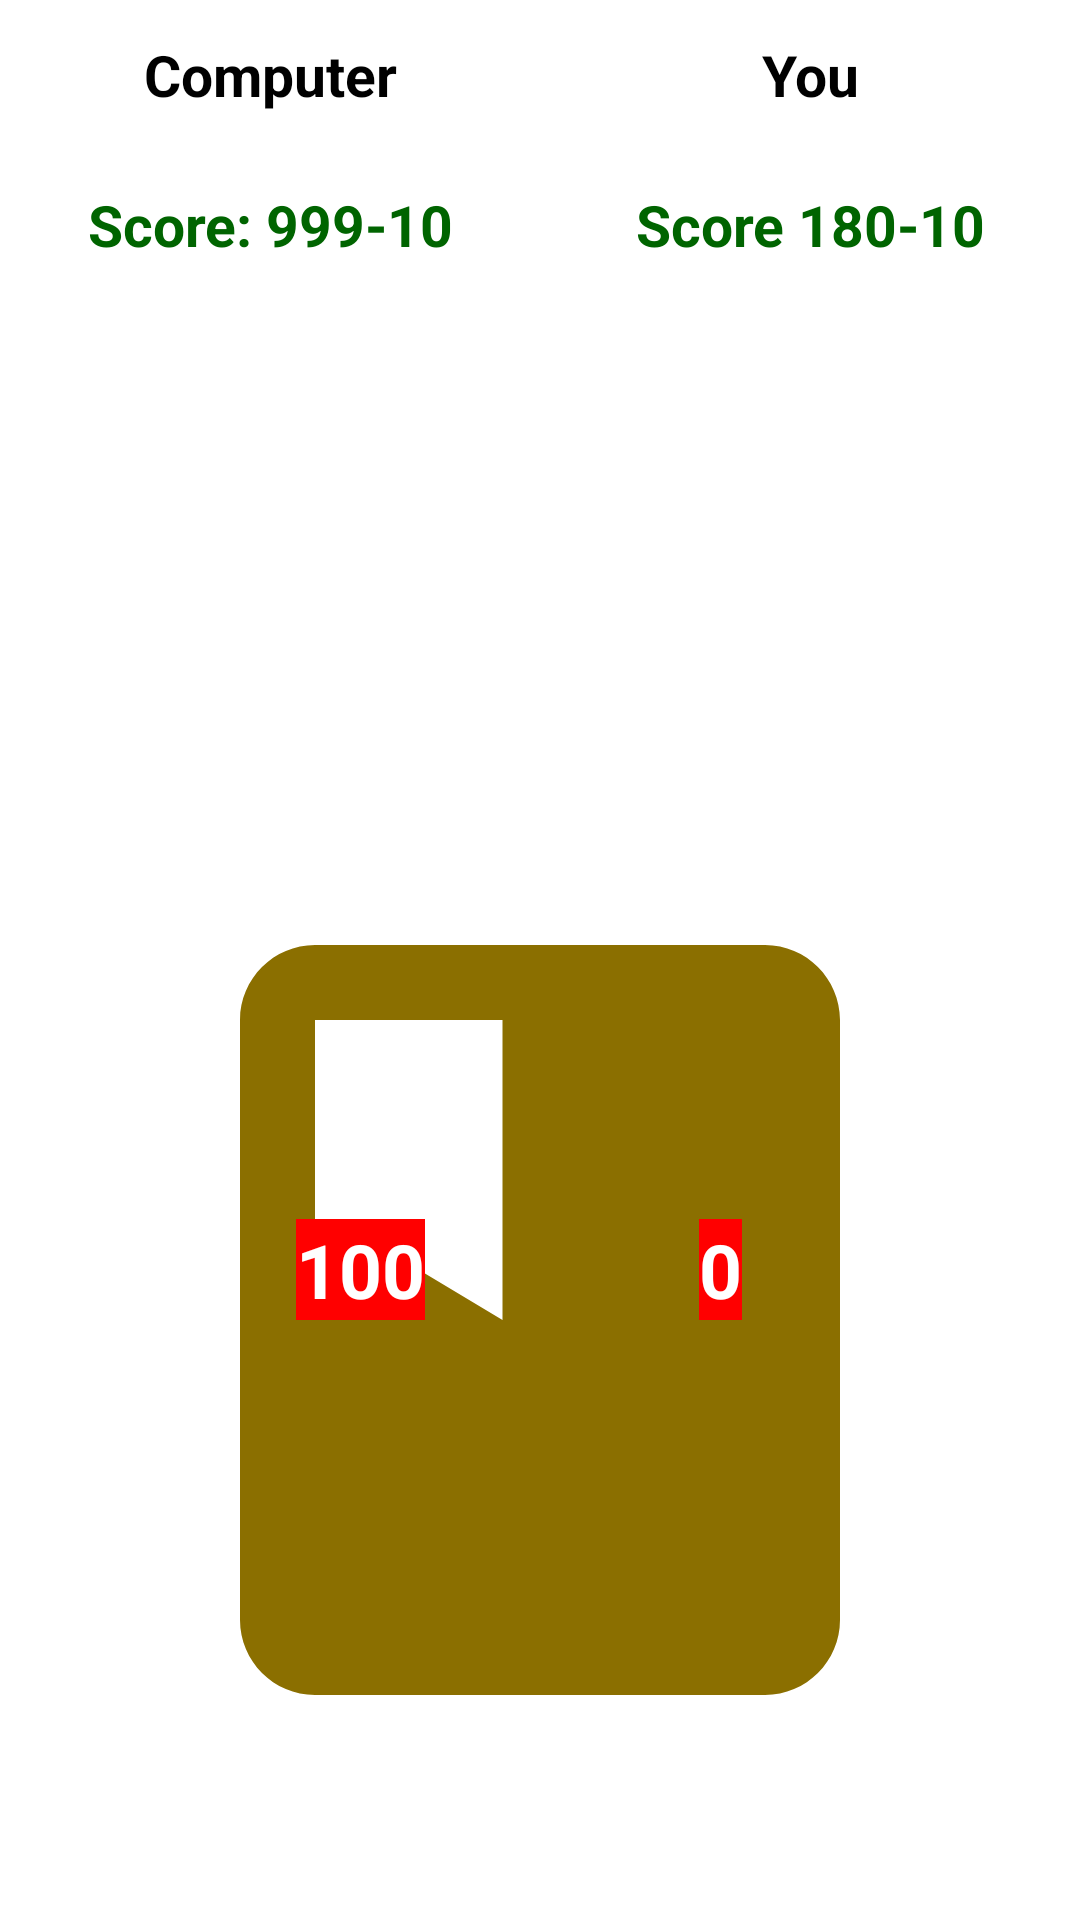

Layout XML and referenced resources for this Android screen:
<!-- AndroidManifest.xml: activity theme Theme.BookCricketGame.NoActionBar -->
<!-- res/layout/activity_game.xml -->
<?xml version="1.0" encoding="utf-8"?>
<androidx.constraintlayout.widget.ConstraintLayout xmlns:android="http://schemas.android.com/apk/res/android"
    xmlns:app="http://schemas.android.com/apk/res-auto"
    xmlns:tools="http://schemas.android.com/tools"
    android:layout_width="match_parent"
    android:layout_height="match_parent"
    tools:context=".GameActivity">

    <LinearLayout
        android:id="@+id/PlayerLL"
        android:layout_width="match_parent"
        android:layout_height="wrap_content"
        android:orientation="vertical"
        app:layout_constraintTop_toTopOf="parent">

        <LinearLayout
            android:layout_width="match_parent"
            android:layout_height="wrap_content"
            android:orientation="horizontal"
            android:weightSum="2">

            <TextView
                android:id="@+id/PlayerOne"
                android:layout_width="0dp"
                android:layout_height="50dp"
                android:layout_weight="1"
                android:gravity="center"
                android:text="Computer"
                android:textColor="@color/black"
                android:textSize="19sp"
                android:textStyle="bold" />

            <TextView
                android:id="@+id/PlayerTwo"
                android:layout_width="0dp"
                android:layout_height="50dp"
                android:layout_weight="1"
                android:gravity="center"
                android:text="You"
                android:textColor="@color/black"
                android:textSize="19sp"
                android:textStyle="bold" />

        </LinearLayout>

        <LinearLayout
            android:id="@+id/ScoreLL"
            android:layout_width="match_parent"
            android:layout_height="wrap_content"
            android:orientation="horizontal"
            android:weightSum="2">

            <TextView
                android:id="@+id/PlayerOneScoreBoard"
                android:layout_width="0dp"
                android:layout_height="50dp"
                android:layout_weight="1"
                android:gravity="center"
                android:text="Score: 999-10"
                android:textColor="@color/darkgreen"
                android:textSize="19sp"
                android:textStyle="bold" />

            <TextView
                android:id="@+id/PlayerTwoScoreBoard"
                android:layout_width="0dp"
                android:layout_height="50dp"
                android:layout_weight="1"
                android:gravity="center"
                android:text="Score 180-10"
                android:textColor="@color/darkgreen"
                android:textSize="19sp"
                android:textStyle="bold" />


        </LinearLayout>


    </LinearLayout>

    <LinearLayout
        android:layout_width="match_parent"
        android:layout_height="200dp"
        android:orientation="horizontal"
        android:weightSum="2"
        app:layout_constraintTop_toBottomOf="@+id/PlayerLL">

        <androidx.recyclerview.widget.RecyclerView
            android:id="@+id/playerOneScoreSheetRecyclerView"
            android:layout_width="0dp"
            android:layout_height="match_parent"
            android:layout_weight="1" />

        <androidx.recyclerview.widget.RecyclerView
            android:id="@+id/playerTwoScoreSheetRecylerView"
            android:layout_width="0dp"
            android:layout_height="match_parent"
            android:layout_weight="1" />
    </LinearLayout>

    <ImageView
        android:id="@+id/Bookimgs"
        android:layout_width="match_parent"
        android:layout_height="300dp"
        android:src="@drawable/ic_baseline_book_24"
        app:layout_constraintBottom_toTopOf="@+id/navigatetoPlayerOverScreen" />



    <TextView
        android:id="@+id/CalculatedScore"
        android:layout_marginEnd="120dp"
        android:textSize="25sp"
        android:layout_marginBottom="150dp"
        android:layout_width="wrap_content"
        android:background="@color/red"
        android:textColor="@color/white"
        android:textStyle="bold"
        android:text="100"
        android:layout_height="wrap_content"
        app:layout_constraintBottom_toTopOf="@+id/navigatetoPlayerOverScreen"
        app:layout_constraintLeft_toLeftOf="parent"
        app:layout_constraintRight_toRightOf="parent" />

    <TextView
        android:id="@+id/CalculatedRuns"
        android:layout_marginStart="120dp"
        android:textSize="25sp"
        android:layout_marginBottom="150dp"
        android:layout_width="wrap_content"
        android:background="@color/red"
        android:textColor="@color/white"
        android:textStyle="bold"
        android:text="0"
        android:layout_height="wrap_content"
        app:layout_constraintBottom_toTopOf="@+id/navigatetoPlayerOverScreen"
        app:layout_constraintLeft_toLeftOf="parent"
        app:layout_constraintRight_toRightOf="parent" />


    <TextView
        android:id="@+id/navigatetoPlayerOverScreen"
        android:layout_width="match_parent"
        android:layout_height="50dp"
        app:layout_constraintBottom_toBottomOf="parent" />
</androidx.constraintlayout.widget.ConstraintLayout>
<!-- resources referenced by this layout -->
<resources>
  <color name="black">#FF000000</color>
  <color name="darkgreen">#006400</color>
  <color name="red">#FF0000</color>
  <color name="white">#FFFFFFFF</color>
  <!-- drawable ic_baseline_book_24 (drawable) -->
  <vector android:height="24dp" android:tint="#8B6F00"
      android:viewportHeight="24" android:viewportWidth="24"
      android:width="24dp" xmlns:android="http://schemas.android.com/apk/res/android">
      <path android:fillColor="@android:color/white" android:pathData="M18,2H6c-1.1,0 -2,0.9 -2,2v16c0,1.1 0.9,2 2,2h12c1.1,0 2,-0.9 2,-2V4c0,-1.1 -0.9,-2 -2,-2zM6,4h5v8l-2.5,-1.5L6,12V4z"/>
  </vector>
  <style name="Theme.BookCricketGame.NoActionBar">
          <item name="windowActionBar">false</item>
          <item name="windowNoTitle">true</item>
      </style>
</resources>
